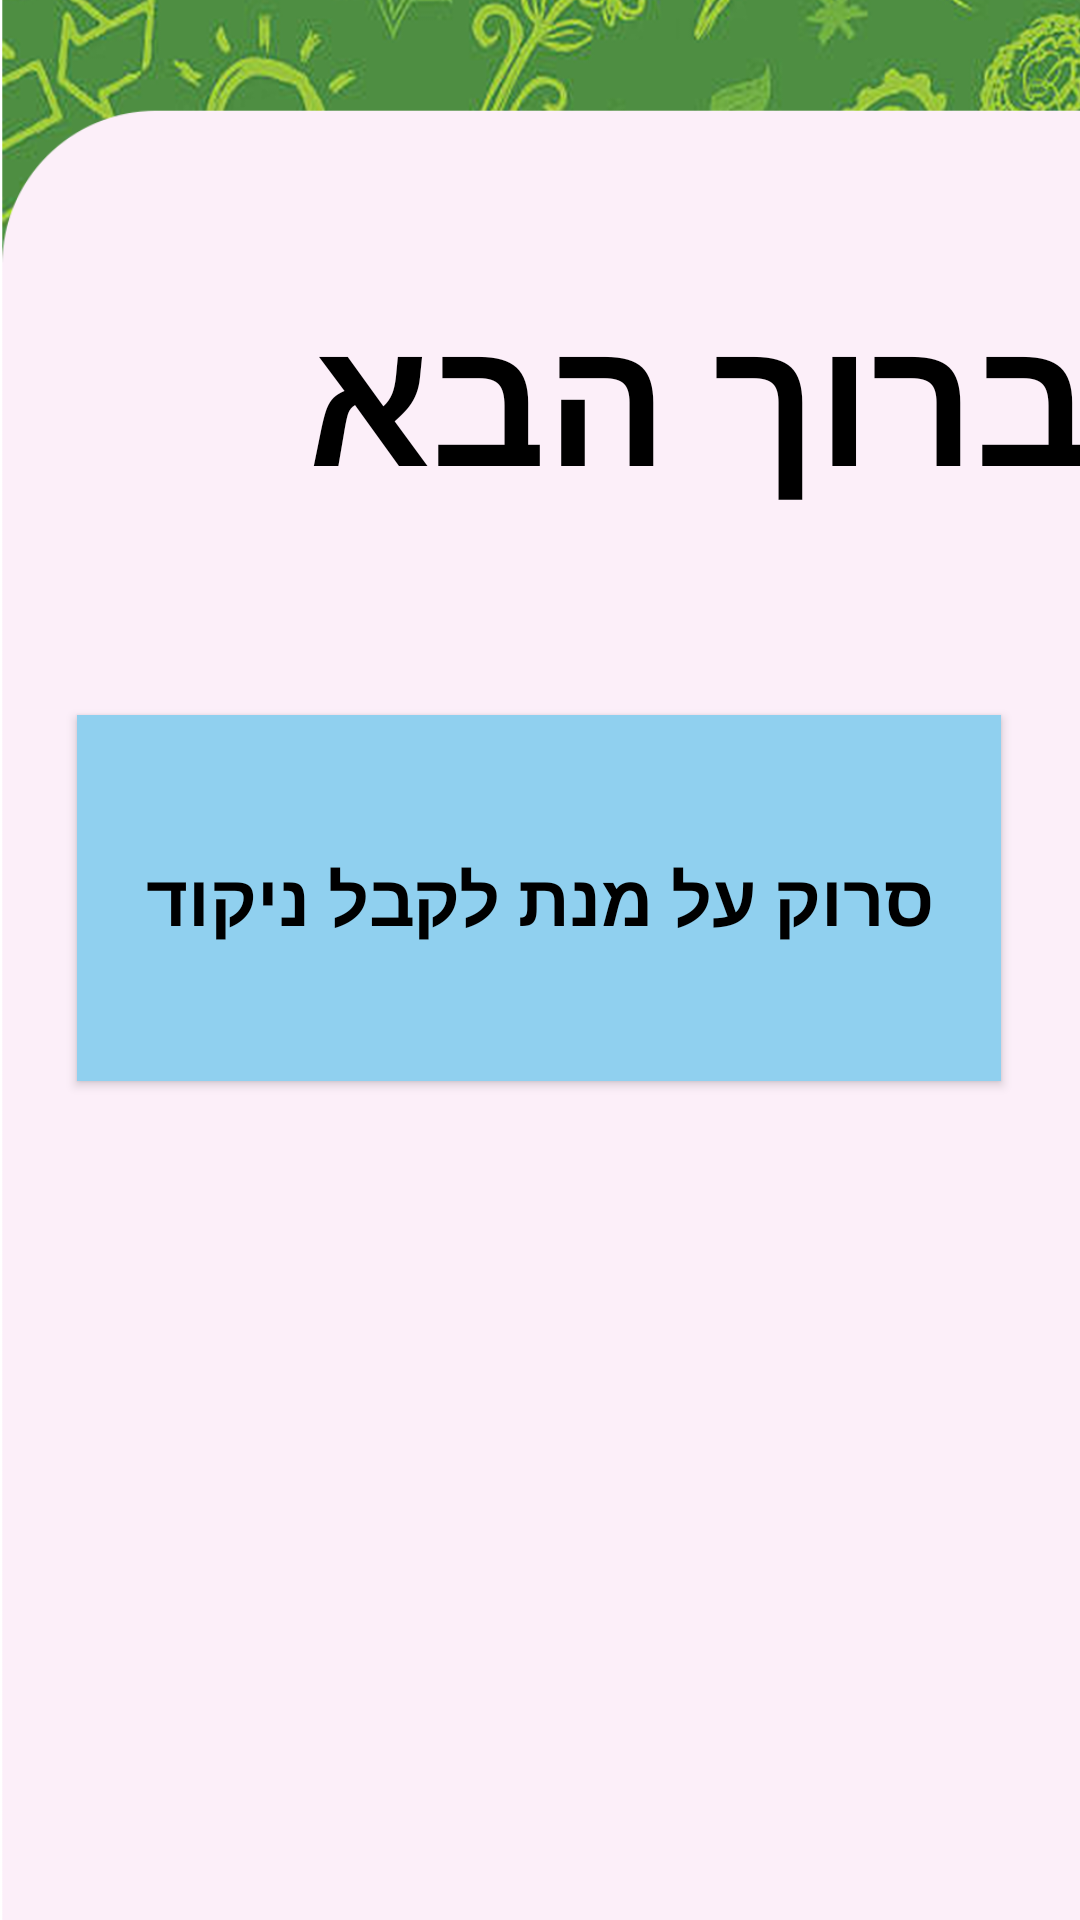

Here is an Android app screen rendered from its layout file. Give the layout XML and the strings, colors and styles it references.
<!-- AndroidManifest.xml: application theme Theme.Design.NoActionBar -->
<!-- res/layout/activity_main.xml -->
<?xml version="1.0" encoding="utf-8"?>
<androidx.constraintlayout.widget.ConstraintLayout xmlns:android="http://schemas.android.com/apk/res/android"
    xmlns:app="http://schemas.android.com/apk/res-auto"
    xmlns:tools="http://schemas.android.com/tools"
    android:layout_width="match_parent"
    android:layout_height="match_parent"
    tools:context=".MainActivity">
    <ImageView
        android:id="@+id/imageView4"
        android:layout_width="424dp"
        android:layout_height="934dp"
        app:layout_constraintBottom_toBottomOf="parent"
        app:layout_constraintEnd_toEndOf="parent"
        app:layout_constraintHorizontal_bias="0.0"
        app:layout_constraintStart_toStartOf="parent"
        app:layout_constraintTop_toTopOf="parent"
        app:srcCompat="@drawable/artboard_1" />

    <ImageButton
        android:id="@+id/scan_btn"
        android:layout_width="286dp"
        android:layout_height="262dp"
        android:layout_marginTop="45dp"
        android:background="#FCEFF9"
        android:scaleType="fitCenter"
        app:layout_constraintEnd_toEndOf="parent"
        app:layout_constraintHorizontal_bias="0.496"
        app:layout_constraintStart_toStartOf="parent"
        app:layout_constraintTop_toBottomOf="@+id/button4"
        app:srcCompat="@drawable/scan_circle_outline" />

    <TextView
        android:id="@+id/textView8"
        android:layout_width="362dp"
        android:layout_height="99dp"

        android:text="ברוך הבא"
        android:textAlignment="textStart"
        android:textColor="#000000"
        android:textSize="60sp"
        android:textStyle="bold"
        app:layout_constraintBottom_toBottomOf="parent"
        app:layout_constraintEnd_toEndOf="parent"
        app:layout_constraintHorizontal_bias="0.489"
        app:layout_constraintStart_toStartOf="parent"
        app:layout_constraintTop_toTopOf="parent"
        app:layout_constraintVertical_bias="0.169" />

    <Button
        android:id="@+id/button4"
        android:layout_width="308dp"
        android:layout_height="122dp"
        android:layout_marginTop="48dp"
        android:layout_marginBottom="45dp"
        android:background="#248CB5"
        android:backgroundTint="#90D0EF"
        android:color="#BC6161"
        android:text="סרוק על מנת לקבל ניקוד"
        android:textColor="#000000"
        android:textSize="24sp"
        android:textStyle="bold"
        app:iconTint="#C84343"
        app:layout_constraintBottom_toTopOf="@+id/scan_btn"
        app:layout_constraintEnd_toEndOf="parent"
        app:layout_constraintHorizontal_bias="0.495"
        app:layout_constraintStart_toStartOf="parent"
        app:layout_constraintTop_toBottomOf="@+id/textView8"
        app:rippleColor="#452DB5" />


</androidx.constraintlayout.widget.ConstraintLayout>
<!-- resources referenced by this layout -->
<resources>
  <!-- drawable artboard_1: png bitmap (drawable, 628030 bytes) -->
</resources>
